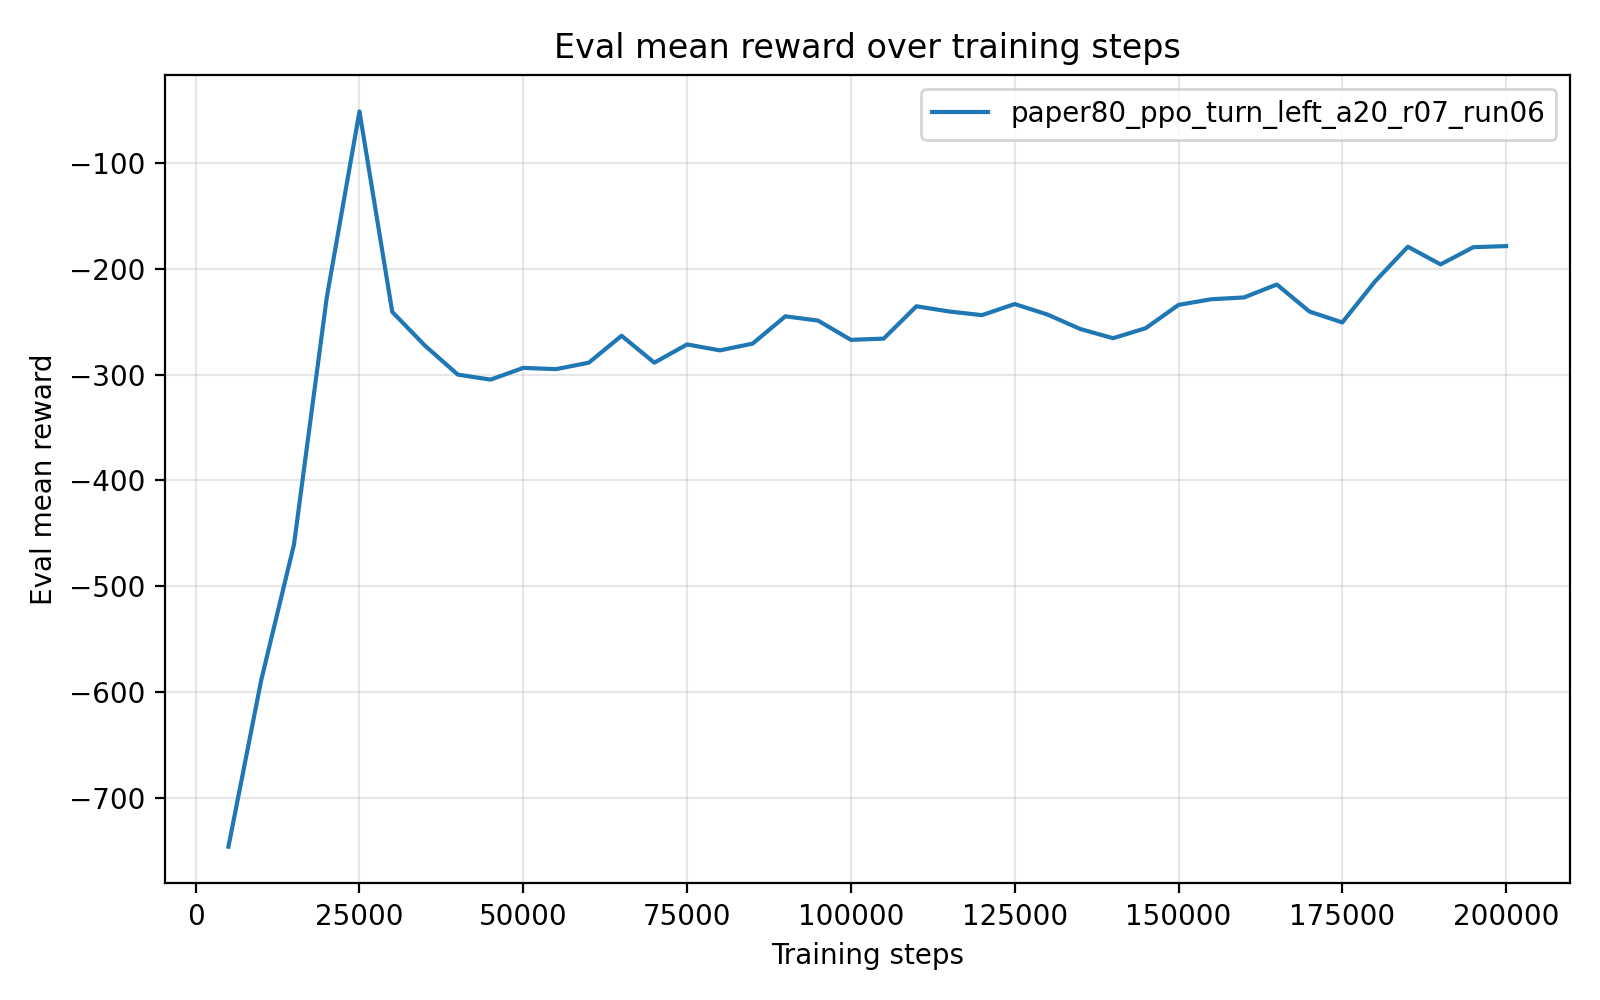

The table this chart was drawn from, first rows:
timesteps, mean_reward, std_reward, min_reward, max_reward
5.000000000000000000e+03, -7.459474268000001302e+02, 1.164000000244413968e-04, -7.459474850000000288e+02, -7.459471939999999677e+02
1.000000000000000000e+04, -5.887604119999999739e+02, 0.000000000000000000e+00, -5.887604119999999739e+02, -5.887604119999999739e+02
1.500000000000000000e+04, -4.606297769999999900e+02, 0.000000000000000000e+00, -4.606297769999999900e+02, -4.606297769999999900e+02
2.000000000000000000e+04, -2.274660660000000121e+02, 0.000000000000000000e+00, -2.274660660000000121e+02, -2.274660660000000121e+02
2.500000000000000000e+04, -5.147078900000000345e+01, 0.000000000000000000e+00, -5.147078900000000345e+01, -5.147078900000000345e+01
3.000000000000000000e+04, -2.408210570000000246e+02, 2.842170943040400743e-14, -2.408210569999999962e+02, -2.408210569999999962e+02
3.500000000000000000e+04, -2.727322750000000156e+02, 0.000000000000000000e+00, -2.727322750000000156e+02, -2.727322750000000156e+02
4.000000000000000000e+04, -3.000349689999999896e+02, 0.000000000000000000e+00, -3.000349689999999896e+02, -3.000349689999999896e+02
4.500000000000000000e+04, -3.048063559999999939e+02, 0.000000000000000000e+00, -3.048063559999999939e+02, -3.048063559999999939e+02
5.000000000000000000e+04, -2.937053869999999733e+02, 0.000000000000000000e+00, -2.937053869999999733e+02, -2.937053869999999733e+02
5.500000000000000000e+04, -2.948938620000000128e+02, 0.000000000000000000e+00, -2.948938620000000128e+02, -2.948938620000000128e+02
6.000000000000000000e+04, -2.887910499999999843e+02, 0.000000000000000000e+00, -2.887910499999999843e+02, -2.887910499999999843e+02
6.500000000000000000e+04, -2.633556419999999889e+02, 0.000000000000000000e+00, -2.633556419999999889e+02, -2.633556419999999889e+02
7.000000000000000000e+04, -2.887607199999999921e+02, 0.000000000000000000e+00, -2.887607199999999921e+02, -2.887607199999999921e+02
7.500000000000000000e+04, -2.715646259999999756e+02, 0.000000000000000000e+00, -2.715646259999999756e+02, -2.715646259999999756e+02
8.000000000000000000e+04, -2.771609879999999748e+02, 0.000000000000000000e+00, -2.771609879999999748e+02, -2.771609879999999748e+02
8.500000000000000000e+04, -2.707887630000000172e+02, 0.000000000000000000e+00, -2.707887630000000172e+02, -2.707887630000000172e+02
9.000000000000000000e+04, -2.449771709999999985e+02, 0.000000000000000000e+00, -2.449771709999999985e+02, -2.449771709999999985e+02
9.500000000000000000e+04, -2.490689500000000010e+02, 0.000000000000000000e+00, -2.490689500000000010e+02, -2.490689500000000010e+02
1.000000000000000000e+05, -2.672208850000000098e+02, 0.000000000000000000e+00, -2.672208850000000098e+02, -2.672208850000000098e+02
1.050000000000000000e+05, -2.660689409999999953e+02, 0.000000000000000000e+00, -2.660689409999999953e+02, -2.660689409999999953e+02
1.100000000000000000e+05, -2.355071640000000173e+02, 2.842170943040400743e-14, -2.355071639999999888e+02, -2.355071639999999888e+02
1.150000000000000000e+05, -2.404369029999999725e+02, 2.842170943040400743e-14, -2.404369030000000009e+02, -2.404369030000000009e+02
1.200000000000000000e+05, -2.438975019999999745e+02, 2.842170943040400743e-14, -2.438975020000000029e+02, -2.438975020000000029e+02
1.250000000000000000e+05, -2.334027179999999930e+02, 0.000000000000000000e+00, -2.334027179999999930e+02, -2.334027179999999930e+02
1.300000000000000000e+05, -2.433151190000000099e+02, 0.000000000000000000e+00, -2.433151190000000099e+02, -2.433151190000000099e+02
1.350000000000000000e+05, -2.569550879999999893e+02, 0.000000000000000000e+00, -2.569550879999999893e+02, -2.569550879999999893e+02
1.400000000000000000e+05, -2.656895069999999919e+02, 0.000000000000000000e+00, -2.656895069999999919e+02, -2.656895069999999919e+02
1.450000000000000000e+05, -2.562100679999999784e+02, 0.000000000000000000e+00, -2.562100679999999784e+02, -2.562100679999999784e+02
1.500000000000000000e+05, -2.342143350000000339e+02, 2.842170943040400743e-14, -2.342143350000000055e+02, -2.342143350000000055e+02
1.550000000000000000e+05, -2.288578489999999874e+02, 0.000000000000000000e+00, -2.288578489999999874e+02, -2.288578489999999874e+02
1.600000000000000000e+05, -2.271855590000000120e+02, 0.000000000000000000e+00, -2.271855590000000120e+02, -2.271855590000000120e+02
1.650000000000000000e+05, -2.149392710000000193e+02, 2.842170943040400743e-14, -2.149392709999999909e+02, -2.149392709999999909e+02
1.700000000000000000e+05, -2.405358659999999986e+02, 0.000000000000000000e+00, -2.405358659999999986e+02, -2.405358659999999986e+02
1.750000000000000000e+05, -2.507673269999999661e+02, 2.842170943040400743e-14, -2.507673269999999945e+02, -2.507673269999999945e+02
1.800000000000000000e+05, -2.120167999999999608e+02, 2.842170943040400743e-14, -2.120167999999999893e+02, -2.120167999999999893e+02
1.850000000000000000e+05, -1.792542970000000082e+02, 0.000000000000000000e+00, -1.792542970000000082e+02, -1.792542970000000082e+02
1.900000000000000000e+05, -1.959593950000000007e+02, 0.000000000000000000e+00, -1.959593950000000007e+02, -1.959593950000000007e+02
1.950000000000000000e+05, -1.796947580000000073e+02, 0.000000000000000000e+00, -1.796947580000000073e+02, -1.796947580000000073e+02
2.000000000000000000e+05, -1.786656260000000032e+02, 0.000000000000000000e+00, -1.786656260000000032e+02, -1.786656260000000032e+02
